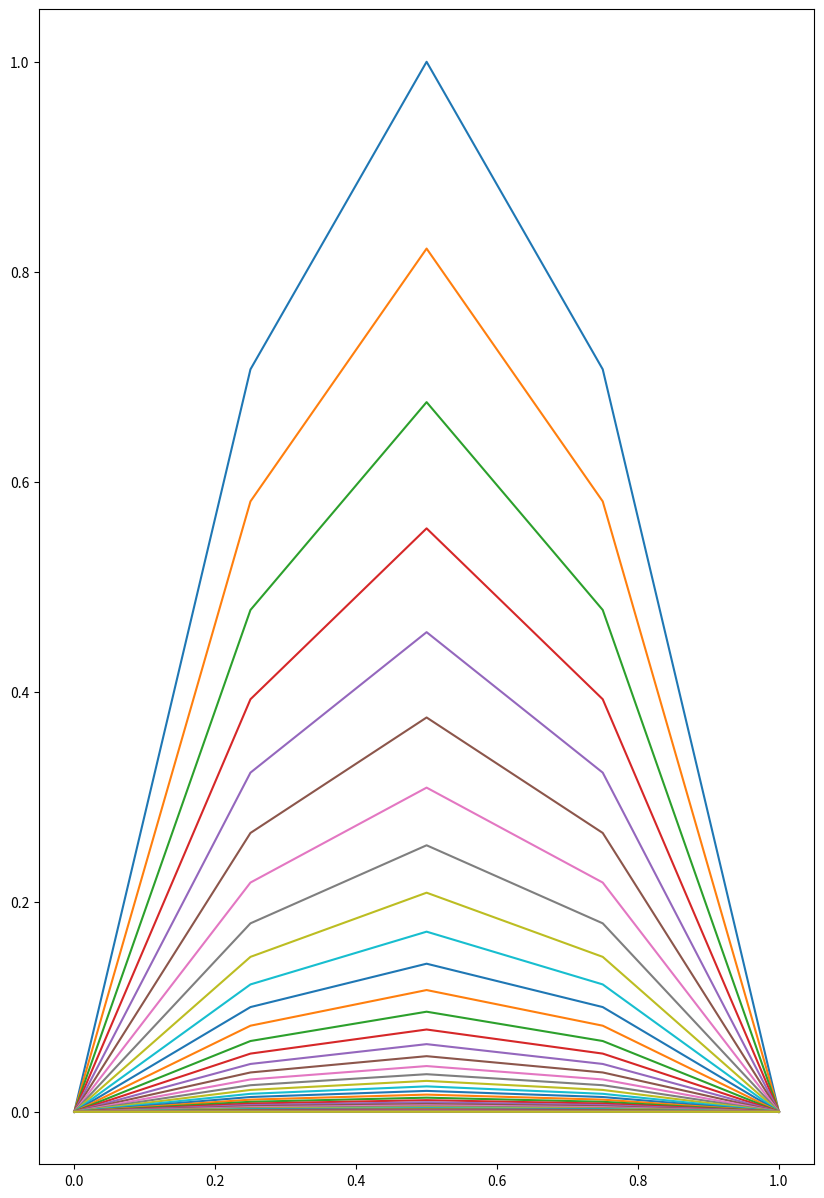

The script that saved this image:
#!/usr/bin/env python
# coding: utf-8

# # Numerical Techniques Laboratory
# [redacted]

# # Crank Nicholson scheme
# We want to solve the parabolic PDE 
# $$u_t = {\alpha}u_{xx} $$
# using the Crank Nicholson Technique
# $${\frac  {u_{{i}}^{{n+1}}-u_{{i}}^{{n}}}{\Delta t}}={\frac  {\alpha}{2(\Delta x)^{2}}}\left((u_{{i+1}}^{{n+1}}-2u_{{i}}^{{n+1}}+u_{{i-1}}^{{n+1}})+(u_{{i+1}}^{{n}}-2u_{{i}}^{{n}}+u_{{i-1}}^{{n}})\right)$$
# 
# and letting
# ${\displaystyle r={\frac {\alpha\Delta t}{2(\Delta x)^{2}}}}$
# 
# And this ultimately results to a finite difference equation given below 
# $$-ru_{{i+1}}^{{n+1}}+(1+2r)u_{{i}}^{{n+1}}-ru_{{i-1}}^{{n+1}}=ru_{{i+1}}^{{n}}+(1-2r)u_{{i}}^{{n}}+ru_{{i-1}}^{{n}}\ $$
# 

# In[1]:


import matplotlib.pyplot as plt
import numpy as np
get_ipython().run_line_magic('matplotlib', 'inline')
plt.rcParams['figure.figsize'] = [10, 15]


# In[2]:


def a(r):
    return -1*r 
def b(r):
    return (1 + 2*r)
def c(r):
    return -1*r

def ThomasAlgorithm(a, b, c, d, n):
    c_dash = np.zeros(n-1)
    d_dash = np.zeros(n-1)
    c_dash[0] = c[0] / b[0]
    d_dash[0] = d[0] / b[0]
    for itr in range(1, n-1):
        c_dash[itr] = c[itr] / (b[itr] - a[itr] * c_dash[itr-1])
        d_dash[itr] = (d[itr] - a[itr]*d_dash[itr-1]) / (b[itr] - a[itr] * c_dash[itr-1])
    
    y = np.zeros(n-1)
    y[n-2] = d_dash[n-2]
    
    for itr in reversed(range(n-2)):
        y[itr] = d_dash[itr] - c_dash[itr] * y[itr+1]
    
    return y


# In[3]:


def Solver(r, y_prev, step, y_x0, y_xn):
  A = np.array([a(r) for i in range(int(step - 1))])
  B = np.array([b(r) for i in range(int(step - 1))])
  C = np.array([c(r) for i in range(int(step - 1))])
  D = np.array([r*(y_prev[i+1] + y_prev[i-1]) + (1-2*r)*y_prev[i] for i in range(1, int(step))])
  y = ThomasAlgorithm(A, B, C, D, int(step))
  y = np.append(y, y_xn)
  y = np.insert(y, 0, y_x0)
  return y


# Here  $ \alpha = 1$

# In[4]:


x0 = 0 
xn = 1
t0 = 0
tn = 1
y_x0 = 0
y_xn = 0 
delta_x = 0.25
r = 1/6
delta_t = 2 * r * delta_x**2 
step = np.ceil((xn - x0)/delta_x)
time_step = np.ceil((tn - t0)/delta_t)
def f(x0, xn, delta_x, i):
  temp = x0 + delta_x*i
  return temp


# In[5]:


count = 0
y_init = np.array([np.sin(np.pi*(f(x0, xn, delta_x, i))) for i in range(int(step+1))])
y = y_init
# print("Initial Solution Iteration")
Solution = np.array([[]])
Solution = np.append(Solution, np.reshape(y, (1, y.shape[0])), axis = 1)
# print(Solution)
while(count < time_step):
  temp = Solver(r, y, step, y_x0, y_xn)
  count = count + 1
  Solution = np.append(Solution, np.reshape(temp, (1, temp.shape[0])), axis=0)
  y = temp
#   print(Solution[count])
# print(Solution.shape)


# In[6]:


def func(x0, xn, delta_x, step):
  temp = np.array([f(x0, xn, delta_x, i) for i in range(int(step + 1))])
  return temp
x = func(x0, xn, delta_x, step)
for i in range(Solution.shape[0]):
  plt.plot(x, Solution[i])
plt.show()
plt.savefig("Plot.png")

